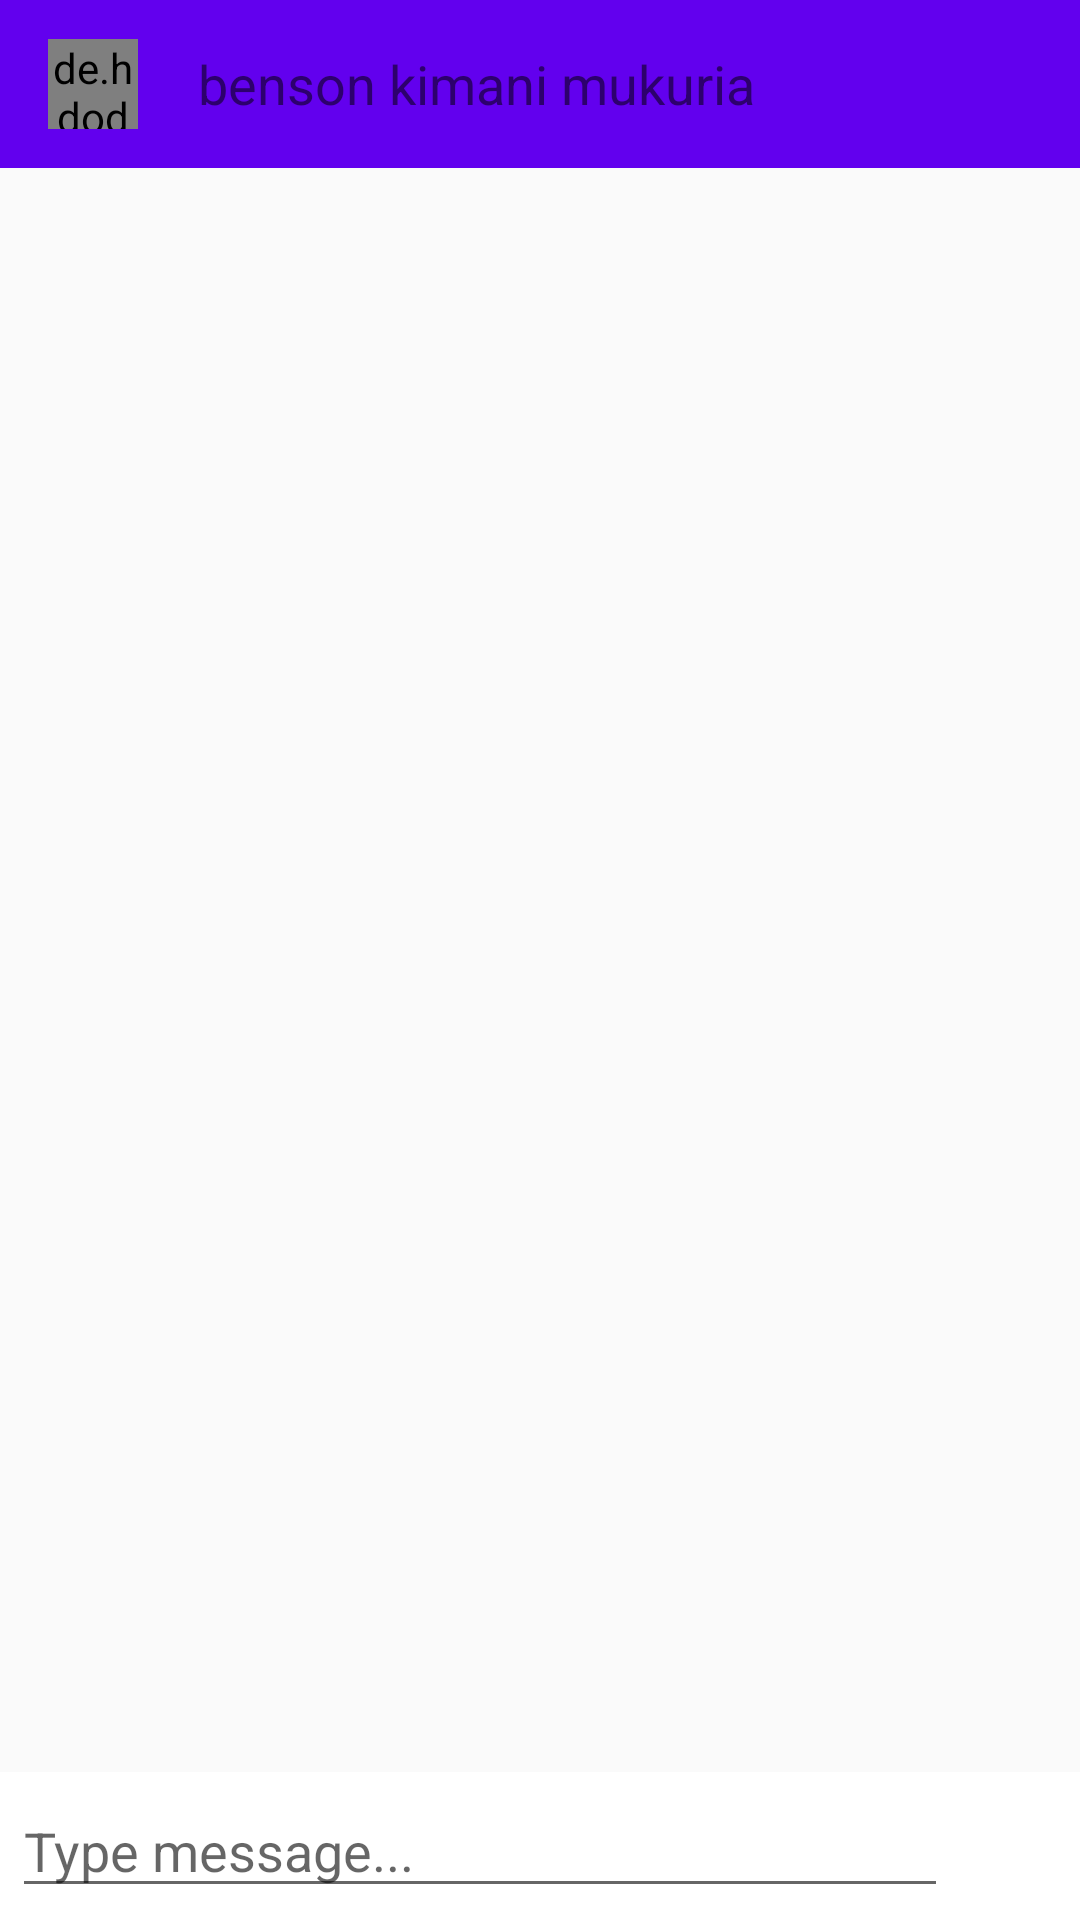

Reconstruct the res/layout file that produces this screen, plus the resources it refers to.
<!-- AndroidManifest.xml: application theme AppTheme -->
<!-- res/layout/activity_messages.xml -->
<?xml version="1.0" encoding="utf-8"?>
<RelativeLayout xmlns:android="http://schemas.android.com/apk/res/android"
    xmlns:app="http://schemas.android.com/apk/res-auto"
    xmlns:tools="http://schemas.android.com/tools"
    android:layout_width="match_parent"
    android:layout_height="match_parent"
    tools:context=".Messages">

    <androidx.appcompat.widget.Toolbar
        android:id="@+id/msgbar"
        android:layout_width="match_parent"
        android:layout_height="wrap_content"
        android:background="@color/colorPrimary">

        <de.hdodenhof.circleimageview.CircleImageView
            android:id="@+id/msgimg"
            android:layout_width="30dp"
            android:layout_height="30dp"
            android:src="@drawable/account1" />

        <TextView
            android:id="@+id/msg_rcv"
            android:layout_width="220dp"
            android:layout_height="wrap_content"
            android:layout_centerVertical="true"
            android:layout_marginStart="10dp"
            android:layout_marginLeft="25dp"
            android:layout_toEndOf="@+id/msgimg"
            android:layout_toRightOf="@+id/msgimg"
            android:paddingLeft="20dp"
            android:text="benson kimani mukuria"
            android:textSize="18sp" />

        <ImageButton
            android:id="@+id/phonecall"
            android:layout_width="wrap_content"
            android:layout_height="wrap_content"
            android:layout_marginLeft="5dp"
            android:background="@color/colorPrimary"
            android:src="@drawable/ic_phone" />
    </androidx.appcompat.widget.Toolbar>

    <androidx.recyclerview.widget.RecyclerView
        android:id="@+id/recycler_msg"
        android:layout_width="match_parent"
        android:layout_height="match_parent"
        android:layout_below="@+id/msgbar"
        android:layout_above="@+id/bottom"/>
    <RelativeLayout
        android:layout_width="match_parent"
        android:layout_height="wrap_content"
        android:id="@+id/bottom"
        android:padding="4dp"
        android:layout_alignParentBottom="true"
        android:background="#fff">
        <EditText
            android:layout_width="match_parent"
            android:layout_height="wrap_content"
            android:hint="Type message..."
            android:layout_centerVertical="true"
            android:id="@+id/msg"
            android:layout_toLeftOf="@+id/btn_send"/>
        <ImageButton
            android:layout_width="40dp"
            android:layout_height="40dp"
            android:id="@+id/btn_send"
            android:layout_alignParentEnd="true"
            android:layout_alignParentRight="true"
            android:background="@drawable/ic_send"/>
    </RelativeLayout>

</RelativeLayout>
<!-- resources referenced by this layout -->
<resources>
  <!-- drawable account1: png bitmap (drawable, 15358 bytes) -->
  <style name="AppTheme" parent="Theme.AppCompat.Light.DarkActionBar">
          
          <item name="colorPrimary">@color/colorPrimary</item>
          <item name="colorPrimaryDark">@color/colorPrimaryDark</item>
          <item name="colorAccent">@color/colorAccent</item>
          <item name="actionMenuTextAppearance">@color/colorAccent</item>
      </style>
  <!-- not gathered from this repository: default colours our renderer supplied (Android Studio template values) -->
  <color name="colorPrimary">#FF6200EE</color>
  <color name="colorPrimaryDark">#FF3700B3</color>
  <color name="colorAccent">#FF03DAC5</color>
</resources>
